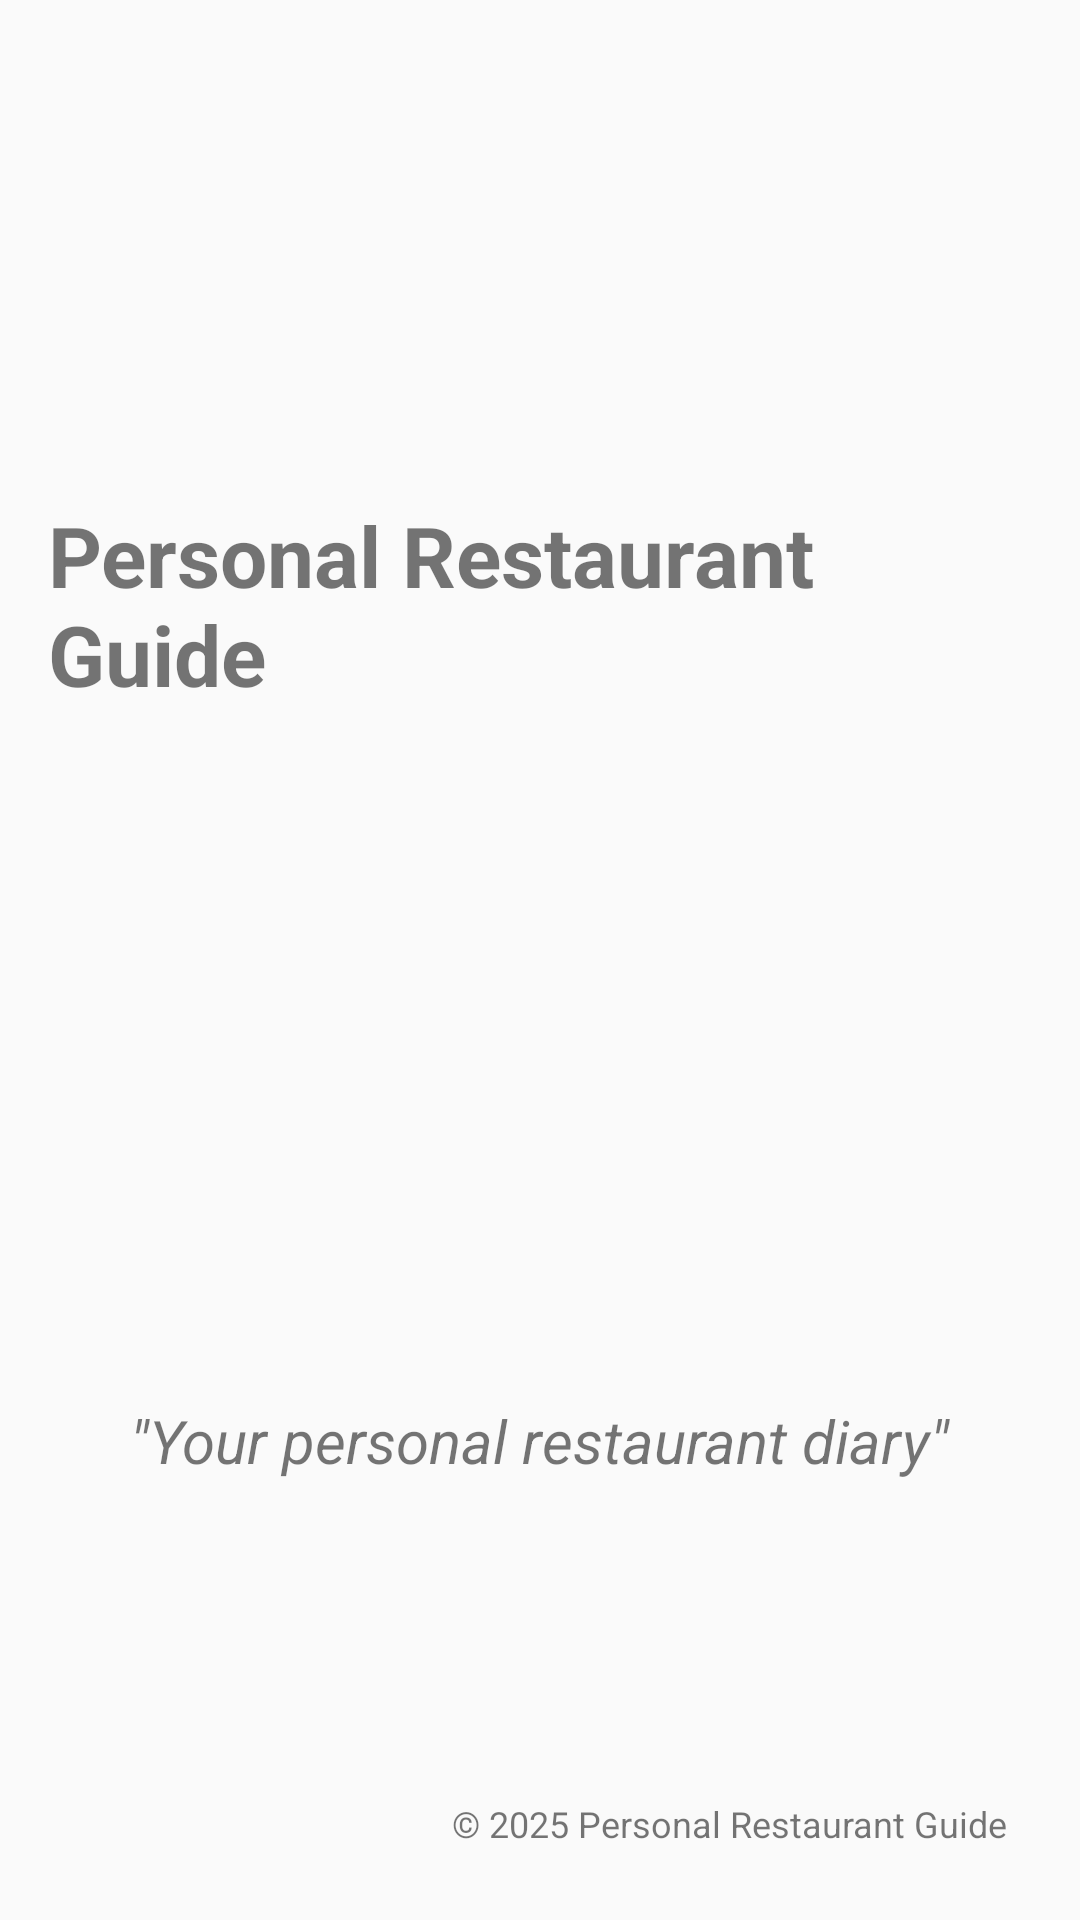

Layout XML and referenced resources for this Android screen:
<!-- AndroidManifest.xml: application theme AppTheme -->
<!-- res/layout/activity_splash.xml -->
<?xml version="1.0" encoding="utf-8"?>
<RelativeLayout xmlns:android="http://schemas.android.com/apk/res/android"
    xmlns:tools="http://schemas.android.com/tools"
    android:id="@+id/main"
    android:layout_width="match_parent"
    android:layout_height="match_parent"
    tools:context=".SplashActivity"
    android:backgroundTint="@color/white"
    android:padding="16dp">

    <LinearLayout
        android:id="@+id/main_content"
        android:layout_width="match_parent"
        android:layout_height="wrap_content"
        android:orientation="vertical"
        android:layout_centerInParent="true"
        android:gravity="center_horizontal">

        
        <TextView
            android:id="@+id/app_heading"
            android:layout_width="wrap_content"
            android:layout_height="wrap_content"
            android:text="@string/app_title"
            android:textSize="28sp"
            android:textStyle="bold"
            android:layout_marginTop="20dp"/>
        
        <ImageView
            android:id="@+id/logo"
            android:layout_width="200dp"
            android:layout_height="200dp"
            android:layout_marginTop="20dp"
            android:src="@drawable/logo" />
        
        <TextView
            android:id="@+id/subtitle"
            android:layout_width="wrap_content"
            android:layout_height="wrap_content"
            android:layout_marginTop="10dp"
            android:text="@string/app_subtitle"
            android:textSize="20sp"
            android:textStyle="italic" />

    </LinearLayout>
    
    <TextView
        android:id="@+id/copyright_footer"
        android:layout_width="wrap_content"
        android:layout_height="wrap_content"
        android:text="@string/app_copyright"
        android:textSize="12sp"
        android:layout_alignParentBottom="true"
        android:layout_alignParentEnd="true"
        android:layout_marginBottom="8dp"
        android:layout_marginEnd="8dp"/>

</RelativeLayout>
<!-- resources referenced by this layout -->
<resources>
  <color name="white">#FFFFFFFF</color>
  <string name="app_copyright">© 2025 Personal Restaurant Guide</string>
  <string name="app_subtitle">\"Your personal restaurant diary\"</string>
  <string name="app_title">Personal Restaurant Guide</string>
  <style name="AppTheme" parent="Theme.AppCompat.Light.NoActionBar">
          <item name="colorPrimary">@color/toolbar_green</item>
          <item name="colorPrimaryDark">@color/toolbar_green</item>
          <item name="colorAccent">@color/toolbar_green</item>
          <item name="colorControlNormal">@color/white</item> 
      </style>
  <color name="toolbar_green">#4CAF50</color>
</resources>
